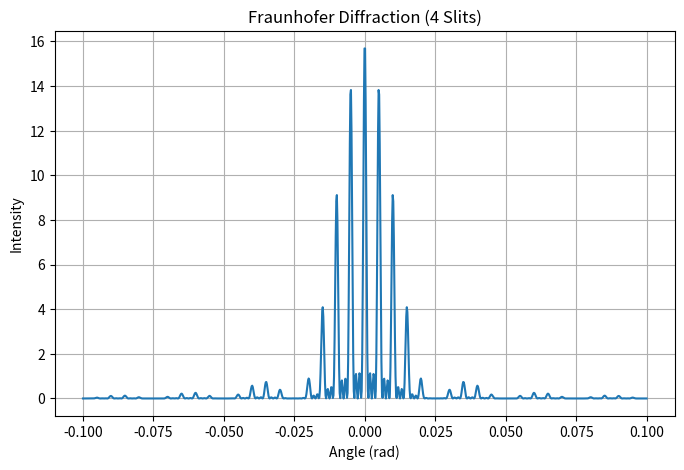

Source code (Python):
%matplotlib inline
import numpy as np
import matplotlib.pyplot as plt

def fraunhofer_diffraction():
    theta = np.linspace(-0.1, 0.1, 1000)
    lambda_wave = 500e-9
    k = 2 * np.pi / lambda_wave
    a = 20e-6 # Slit width
    d = 100e-6 # Slit separation
    N = 4 # Number of slits
    
    alpha = k * a * np.sin(theta) / 2
    beta = k * d * np.sin(theta) / 2
    
    # Avoid division by zero
    alpha[alpha == 0] = 1e-10
    beta[beta == 0] = 1e-10
    
    I_single = (np.sin(alpha) / alpha)**2
    I_multi = (np.sin(N * beta) / np.sin(beta))**2
    I_total = I_single * I_multi
    
    plt.figure(figsize=(8, 5))
    plt.plot(theta, I_total)
    plt.title(f"Fraunhofer Diffraction ({N} Slits)")
    plt.xlabel("Angle (rad)")
    plt.ylabel("Intensity")
    plt.grid(True)
    plt.show()

if __name__ == "__main__":
    fraunhofer_diffraction()
